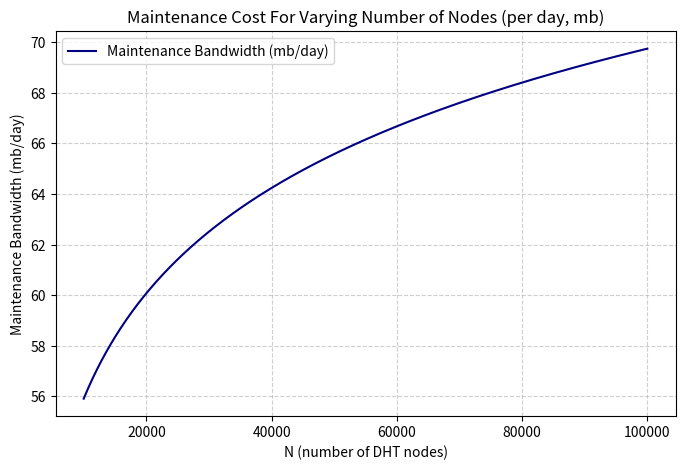

Write Python code to recreate this figure.
import numpy as np
import matplotlib.pyplot as plt

# Range of N values
N = np.linspace(1e4, 1e5, 500)

# Maintenance bandwidth per second (bytes/s)
bandwidth_per_sec = 6.67 + 48.2 * np.log2(N)

# Convert to MB per day
bandwidth_per_day_MB = bandwidth_per_sec * 86400 / 1e6

# Plot
plt.figure(figsize=(8,5))
plt.plot(N, bandwidth_per_day_MB, color='navy', label=r'Maintenance Bandwidth (mb/day)')
plt.xlabel('N (number of DHT nodes)')
plt.ylabel('Maintenance Bandwidth (mb/day)')
plt.title('Maintenance Cost For Varying Number of Nodes (per day, mb)')
plt.grid(True, linestyle="--", alpha=0.6)
plt.legend()
plt.show()
